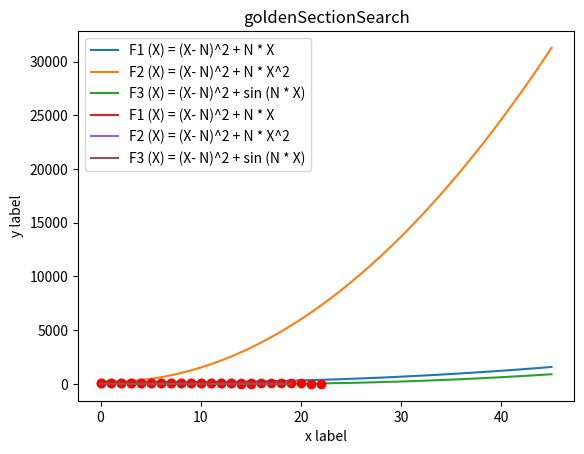

Python code for this plot:
import matplotlib.pyplot as plt
import numpy as np
import math

def F1(x):
    return (x - 15)**2 + 15 * x

def F2(x):
    return (x - 15)**2 + 15 * x**2

def F3(x):
    return (x - 15)**2 + np.sin(15 * x)

def MPD(f, a, b, eps):
    xf = []
    i=0
    while abs(b - a) > eps:
        x = (a + b) / 2.0
        fx = f(x)
        fa = f(a)
        xf.insert(i,x)
        ++i
        if (fx < 0 and fa < 0) or (fx > 0 and fa > 0):
            a = x
        else:
            b = x
    return [x,xf]


def goldenSectionSearch(f, l, r, eps):
    phi = (1 + math.sqrt(5)) / 2
    resphi = 2 - phi
    x1 = l + resphi * (r - l)
    x2 = r - resphi * (r - l)
    f1 = f(x1)
    f2 = f(x2)
    xf = []
    i = 0
    while (abs(r - l) > eps):
      if (f1 > f2):
        r = x2
        x2 = x1
        f2 = f1
        x1 = l + resphi * (r - l)
        f1 = f(x1)
      else:
        l = x1
        x1 = x2
        f1 = f2
        x2 = r - resphi * (r - l)
        f2 = f(x2)
      ++i
      xf.insert(i, (x1 + x2) / 2)
    return [(x1 + x2) / 2, xf]

eps = 0.001

n = 8

a = 0.0

b = 45.0

x = np.linspace(a, b, 100)

print("Xort MPD")
print(MPD(F1, a, b, eps)[0])
print(MPD(F2, a, b, eps)[0])
print(MPD(F3, a, b, eps)[0])

print("Xort GS")
print(goldenSectionSearch(F1, a, b, eps)[0])
print(goldenSectionSearch(F2, a, b, eps)[0])
print(goldenSectionSearch(F3, a, b, eps)[0])

plt.plot(x, F1(x), label='F1 (X) = (X- N)^2 + N * X')
plt.plot(x, F2(x), label='F2 (X) = (X- N)^2 + N * X^2')
plt.plot(x, F3(x), label='F3 (X) = (X- N)^2 + sin (N * X)')

plt.xlabel('x label')
plt.ylabel('y label')

plt.title("Function Graph")

plt.legend()

plt.show()

xf = MPD(F1,a,b,eps)[1]
plt.plot(range(0, len(xf)), xf, 'ro')
plt.xlabel('x label')
plt.ylabel('y label')
plt.title("MPD")
plt.show()

xf = goldenSectionSearch(F1,a,b,eps)[1]
plt.plot(range(0, len(xf)), xf, 'ro')
plt.xlabel('x label')
plt.ylabel('y label')
plt.title("goldenSectionSearch")
plt.show()

z = [[], [], []]
for i in range(0, 20):
    z[0].insert(i, goldenSectionSearch(F1, a, b, eps)[0] -
                goldenSectionSearch(F1, a, b, eps)[1][i])
    z[1].insert(i, goldenSectionSearch(F2, a, b, eps)[0] -
                goldenSectionSearch(F2, a, b, eps)[1][i])
    z[2].insert(i, goldenSectionSearch(F3, a, b, eps)[0] -
                goldenSectionSearch(F3, a, b, eps)[1][i])
plt.plot(range(0, len(z[0])), z[0], label='F1 (X) = (X- N)^2 + N * X')
plt.plot(range(0, len(z[1])), z[1], label='F2 (X) = (X- N)^2 + N * X^2')
plt.plot(range(0, len(z[2])), z[2], label='F3 (X) = (X- N)^2 + sin (N * X)')
plt.xlabel('x label')
plt.ylabel('y label')
plt.title("goldenSectionSearch")
plt.legend()
plt.show()
